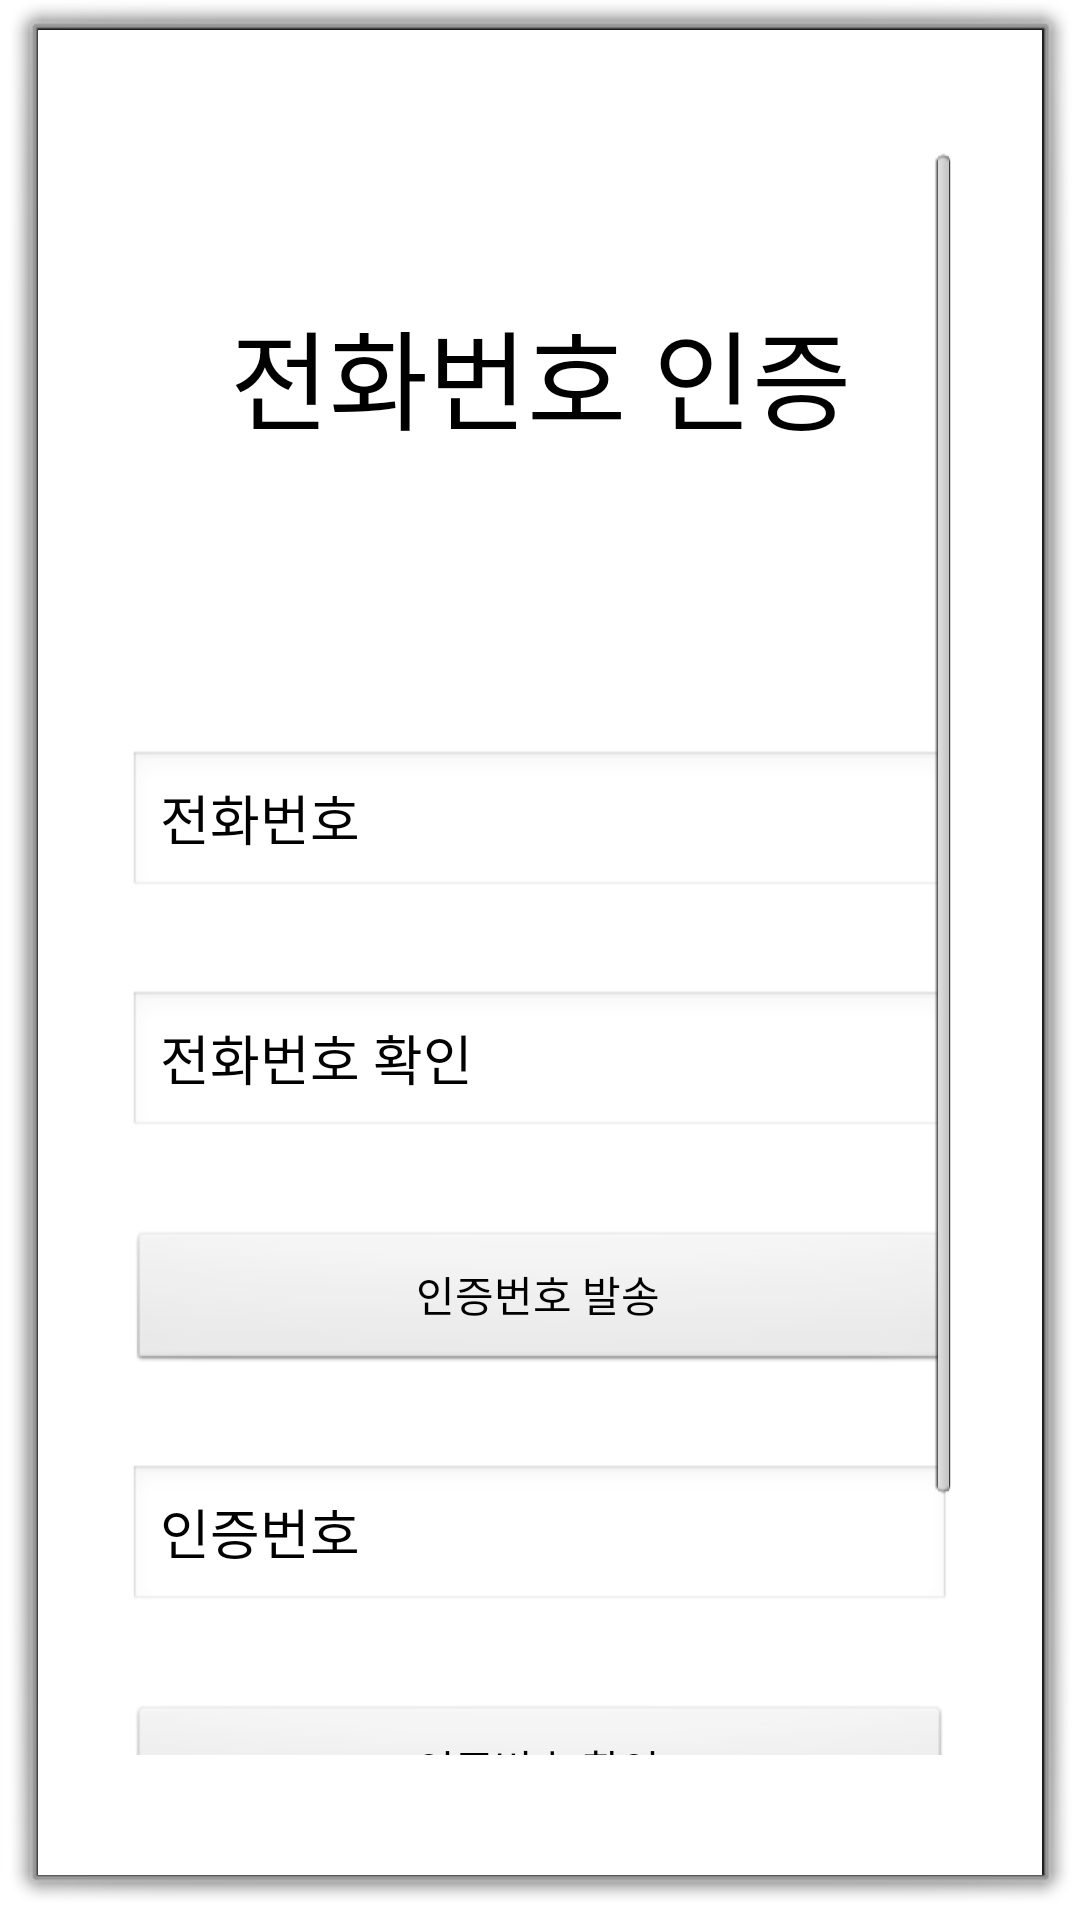

Layout XML and referenced resources for this Android screen:
<!-- AndroidManifest.xml: activity theme android:Theme.Dialog -->
<!-- res/layout/activity_number_check.xml -->
<?xml version="1.0" encoding="utf-8"?>
<ScrollView xmlns:android="http://schemas.android.com/apk/res/android"
    xmlns:tools="http://schemas.android.com/tools"
    xmlns:app="http://schemas.android.com/apk/res-auto"
    android:layout_width="match_parent"
    android:layout_height="match_parent"
    tools:context=".Activity.Auth.LoginActivity"
    android:paddingTop="40dp"
    android:paddingBottom="40dp"
    android:paddingLeft="30dp"
    android:paddingRight="30dp"
    android:background="@color/White"
    tools:ignore="hardcodedText"

    >

    <LinearLayout
        android:layout_width="match_parent"
        android:layout_height="wrap_content"
        android:orientation="vertical">

        <TextView
            android:id="@+id/textView2"
            android:layout_width="match_parent"
            android:layout_height="150dp"
            android:layout_marginBottom="50dp"
            android:layout_weight="0"
            android:gravity="center"
            android:text="전화번호 인증"
            android:textSize="36sp"
            android:textColor="@color/Black"/>

        <EditText
            android:id="@+id/et_phoneNum"
            android:layout_width="match_parent"
            android:layout_height="50dp"
            android:layout_marginBottom="30dp"
            android:layout_weight="0"
            android:ems="10"
            android:hint="전화번호"
            android:inputType="number"
            android:textColorHint="@color/AWBlack"
            android:textColor="@color/AWBlack"
            tools:ignore="TextFields" />

        <EditText
            android:id="@+id/et_name"
            android:layout_width="match_parent"
            android:layout_height="50dp"
            android:layout_marginBottom="30dp"
            android:layout_weight="0"
            android:ems="10"
            android:hint="전화번호 확인"
            android:inputType="number"
            android:textColorHint="@color/AWBlack"
            android:textColor="@color/AWBlack"/>

        <Button
            android:id="@+id/btn_sendCode"
            android:layout_width="match_parent"
            android:layout_height="wrap_content"
            android:layout_marginBottom="30dp"
            android:layout_weight="0"
            android:text="인증번호 발송"
            android:textColor="@color/AWBlack"
            />

        <EditText
            android:id="@+id/et_checkCode"
            android:layout_width="match_parent"
            android:layout_height="50dp"
            android:layout_marginBottom="30dp"
            android:layout_weight="0"
            android:ems="10"
            android:hint="인증번호"
            android:inputType="number"
            android:textColorHint="@color/AWBlack"
            android:textColor="@color/AWBlack"/>

        <Button
            android:id="@+id/btn_checkCode"
            android:layout_width="match_parent"
            android:layout_height="wrap_content"
            android:layout_weight="0"
            android:text="인증번호 확인"
            android:layout_marginBottom="30dp"
            />

        <TextView
            android:id="@+id/tv_checkCodeView"
            android:layout_width="match_parent"
            android:layout_height="wrap_content"
            android:layout_weight="0"
            android:text=""
            android:layout_marginBottom="30dp"
            />

        <Button
            android:id="@+id/btn_registerAfterCheck"
            android:layout_width="match_parent"
            android:layout_height="wrap_content"
            android:layout_weight="0"
            android:text="회원가입"
            android:textColor="@color/AWBlack"/>

    </LinearLayout>
</ScrollView>
<!-- resources referenced by this layout -->
<resources>
  <color name="AWBlack">#000000</color>
  <color name="Black">#000000</color>
  <color name="White">#FFFFFF</color>
</resources>
